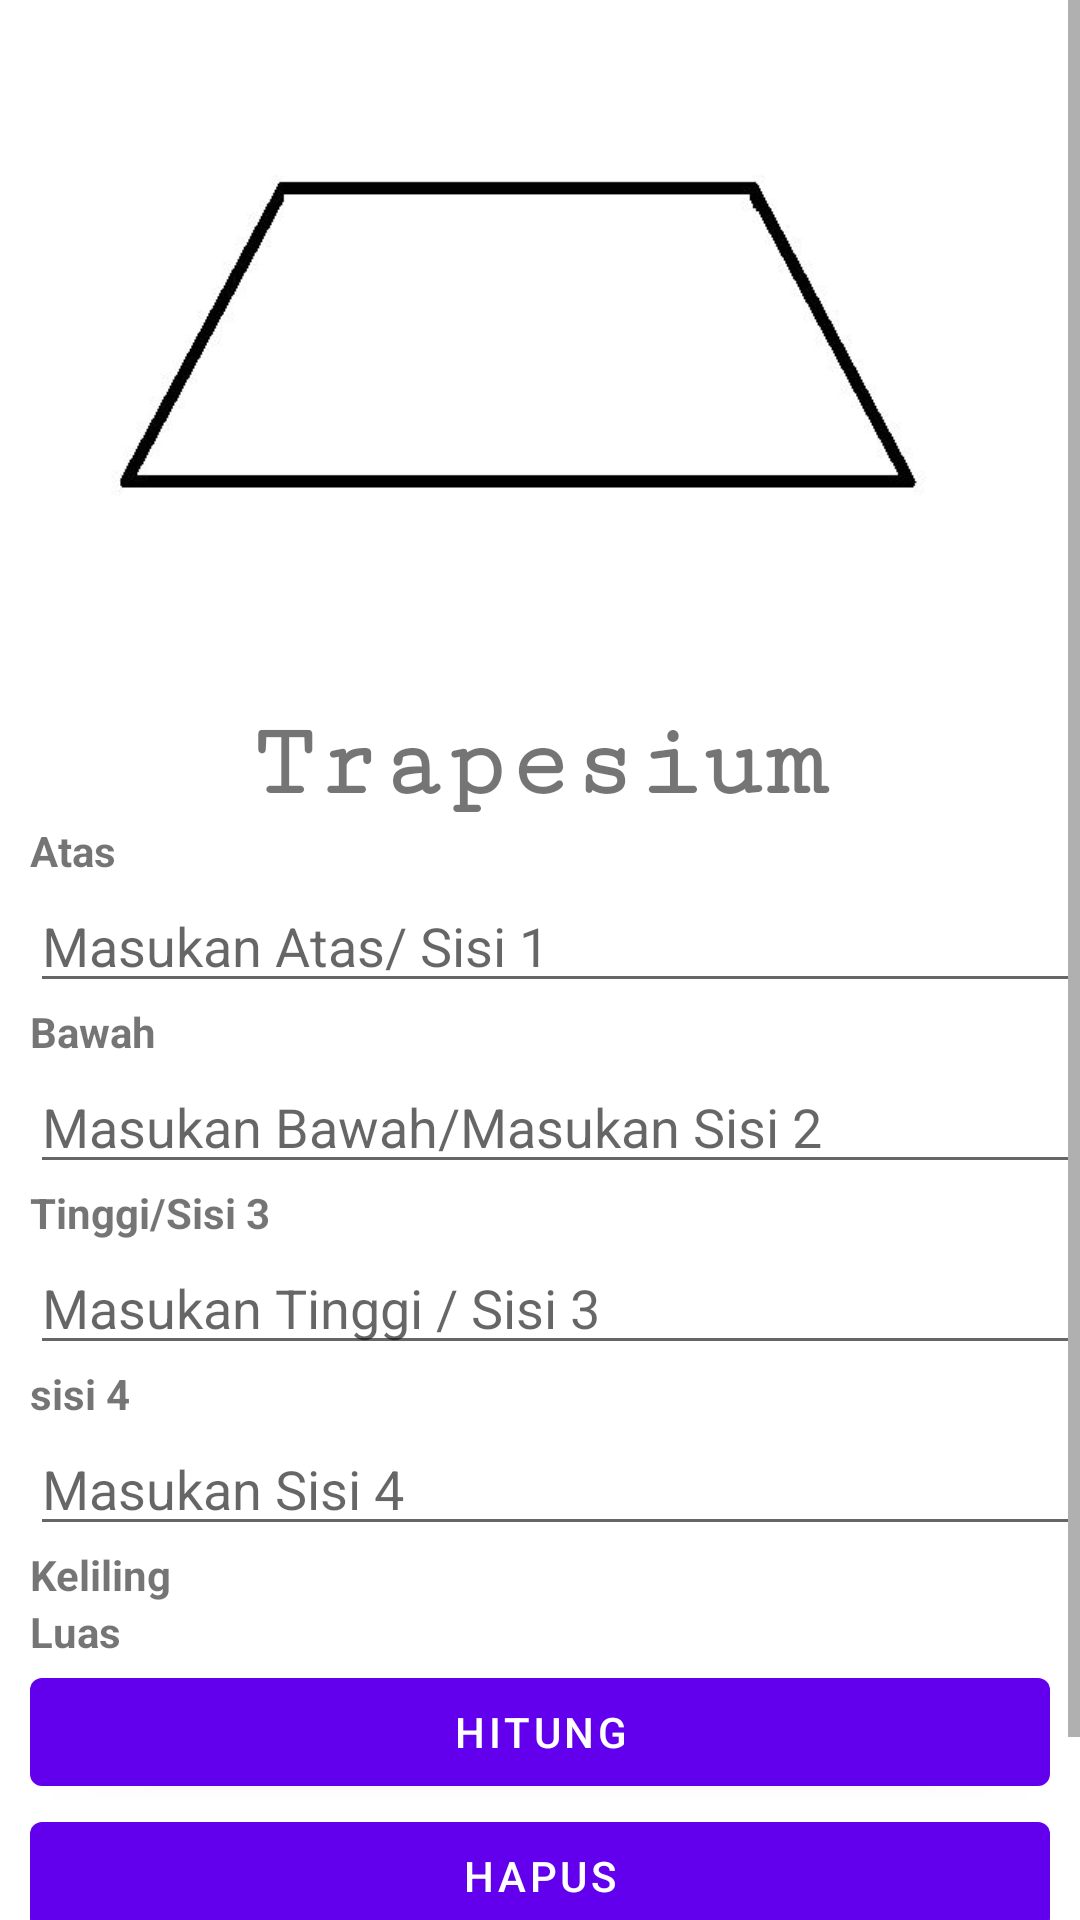

Write the Android layout XML for this screen, with the resource values it uses.
<!-- AndroidManifest.xml: application theme Theme.CalRD -->
<!-- res/layout/activity_trapesium.xml -->
<?xml version="1.0" encoding="utf-8"?>
<LinearLayout xmlns:android="http://schemas.android.com/apk/res/android"
    xmlns:app="http://schemas.android.com/apk/res-auto"
    xmlns:tools="http://schemas.android.com/tools"
    android:layout_width="match_parent"
    android:layout_height="match_parent"
    android:orientation="vertical"
    tools:context=".BangunDatar.TrapesiumActivity">

    <ScrollView
        android:layout_width="match_parent"
        android:layout_height="match_parent">

        <LinearLayout
            android:layout_width="match_parent"
            android:layout_height="match_parent"
            android:orientation="vertical">

            <ImageView
                android:layout_width="match_parent"
                android:layout_height="235dp"
                android:src="@drawable/trapesium" />

            <TextView
                android:layout_width="match_parent"
                android:layout_height="wrap_content"
                android:fontFamily="serif-monospace"
                android:gravity="center"
                android:text="@string/trapesium"
                android:textSize="35dp"
                android:textStyle="bold" />

            <TextView
                android:layout_width="match_parent"
                android:layout_height="wrap_content"
                android:layout_marginLeft="10dp"
                android:text="@string/atas"
                android:textStyle="bold" />

            <EditText
                android:id="@+id/edtAtas"
                android:layout_width="match_parent"
                android:layout_height="wrap_content"
                android:layout_marginLeft="10dp"
                android:hint="@string/masukan_atas_sisi_1"
                android:inputType="number" />

            <TextView
                android:layout_width="match_parent"
                android:layout_height="wrap_content"
                android:layout_marginLeft="10dp"
                android:text="@string/bawah"
                android:textStyle="bold" />

            <EditText
                android:id="@+id/edtBawah"
                android:layout_width="match_parent"
                android:layout_height="wrap_content"
                android:layout_marginLeft="10dp"
                android:hint="@string/masukan_bawah_masukan_sisi_2"
                android:inputType="number" />

            <TextView
                android:layout_width="match_parent"
                android:layout_height="wrap_content"
                android:layout_marginLeft="10dp"
                android:text="@string/tinggi_sisi_3"
                android:textStyle="bold" />

            <EditText
                android:id="@+id/edtTinggi"
                android:layout_width="match_parent"
                android:layout_height="wrap_content"
                android:layout_marginLeft="10dp"
                android:hint="@string/masukan_tinggi_sisi_3"
                android:inputType="number" />

            <TextView
                android:layout_width="match_parent"
                android:layout_height="wrap_content"
                android:layout_marginLeft="10dp"
                android:text="@string/sisi_4"
                android:textStyle="bold" />

            <EditText
                android:id="@id/edtSisi"
                android:layout_width="match_parent"
                android:layout_height="wrap_content"
                android:layout_marginLeft="10dp"
                android:hint="@string/masukan_sisi_4"
                android:inputType="number" />

            <TableLayout
                android:layout_width="match_parent"
                android:layout_height="match_parent">

                <TableRow
                    android:layout_width="match_parent"
                    android:layout_height="match_parent">

                    <TextView
                        android:layout_width="wrap_content"
                        android:layout_height="wrap_content"
                        android:layout_marginLeft="10dp"
                        android:text="@string/keliling"
                        android:textStyle="bold" />

                    <TextView
                        android:id="@+id/txtKeliling"
                        android:layout_width="match_parent"
                        android:layout_height="wrap_content"
                        android:layout_marginLeft="10dp" />
                </TableRow>

                <TableRow
                    android:layout_width="match_parent"
                    android:layout_height="match_parent">

                    <TextView
                        android:layout_width="wrap_content"
                        android:layout_height="wrap_content"
                        android:layout_marginLeft="10dp"
                        android:text="@string/luas"
                        android:textStyle="bold" />

                    <TextView
                        android:id="@+id/txtLuas"
                        android:layout_width="match_parent"
                        android:layout_height="wrap_content"
                        android:layout_marginLeft="10dp" />
                </TableRow>
            </TableLayout>

            <Button
                android:id="@+id/btnHitung"
                android:layout_width="match_parent"
                android:layout_height="wrap_content"
                android:layout_marginLeft="10dp"
                android:layout_marginRight="10dp"
                android:text="@string/hitung" />

            <Button
                android:id="@+id/btnClear"
                android:layout_width="match_parent"
                android:layout_height="wrap_content"
                android:layout_marginLeft="10dp"
                android:layout_marginRight="10dp"
                android:text="@string/hapus" />

            <TextView
                android:layout_width="match_parent"
                android:layout_height="wrap_content"
                android:text="@string/rumus_keliling_s1_s2_s3_s4"
                android:textStyle="bold"
                android:layout_marginTop="20dp"
                android:layout_marginRight="10dp"
                android:textAlignment="textEnd"/>
            <TextView
                android:layout_width="match_parent"
                android:layout_height="wrap_content"
                android:text="@string/rumus_luas_1_2_a_b_tinggi"
                android:textStyle="bold"
                android:layout_marginRight="10dp"
                android:textAlignment="textEnd"/>
        </LinearLayout>
    </ScrollView>
</LinearLayout>
<!-- resources referenced by this layout -->
<resources>
  <!-- drawable trapesium: jpg bitmap (drawable, 8383 bytes) -->
  <string name="atas">Atas</string>
  <string name="bawah">Bawah</string>
  <string name="hapus">Hapus</string>
  <string name="hitung">Hitung</string>
  <string name="keliling">Keliling</string>
  <string name="luas">Luas</string>
  <string name="masukan_atas_sisi_1">Masukan Atas/ Sisi 1</string>
  <string name="masukan_bawah_masukan_sisi_2">Masukan Bawah/Masukan Sisi 2</string>
  <string name="masukan_sisi_4">Masukan Sisi 4</string>
  <string name="masukan_tinggi_sisi_3">Masukan Tinggi / Sisi 3</string>
  <string name="rumus_keliling_s1_s2_s3_s4">Rumus Keliling = S1 + S2 + S3 + S4</string>
  <string name="rumus_luas_1_2_a_b_tinggi">Rumus Luas = 1/2 (a*b) * Tinggi</string>
  <string name="sisi_4">sisi 4</string>
  <string name="tinggi_sisi_3">Tinggi/Sisi 3</string>
  <string name="trapesium">Trapesium</string>
  <style name="Theme.CalRD" parent="Theme.MaterialComponents.DayNight.DarkActionBar">
          
          <item name="colorPrimary">@color/purple_500</item>
          <item name="colorPrimaryVariant">@color/purple_700</item>
          <item name="colorOnPrimary">@color/white</item>
          
          <item name="colorSecondary">@color/teal_200</item>
          <item name="colorSecondaryVariant">@color/teal_700</item>
          <item name="colorOnSecondary">@color/black</item>
          
          <item name="android:statusBarColor" tools:targetApi="l">?attr/colorPrimaryVariant</item>
          
      </style>
  <!-- not gathered from this repository: default colours our renderer supplied (Android Studio template values) -->
  <color name="purple_500">#FF6200EE</color>
  <color name="purple_700">#FF3700B3</color>
  <color name="teal_200">#FF03DAC5</color>
  <color name="teal_700">#FF018786</color>
  <color name="black">#FF000000</color>
  <color name="white">#FFFFFFFF</color>
</resources>
